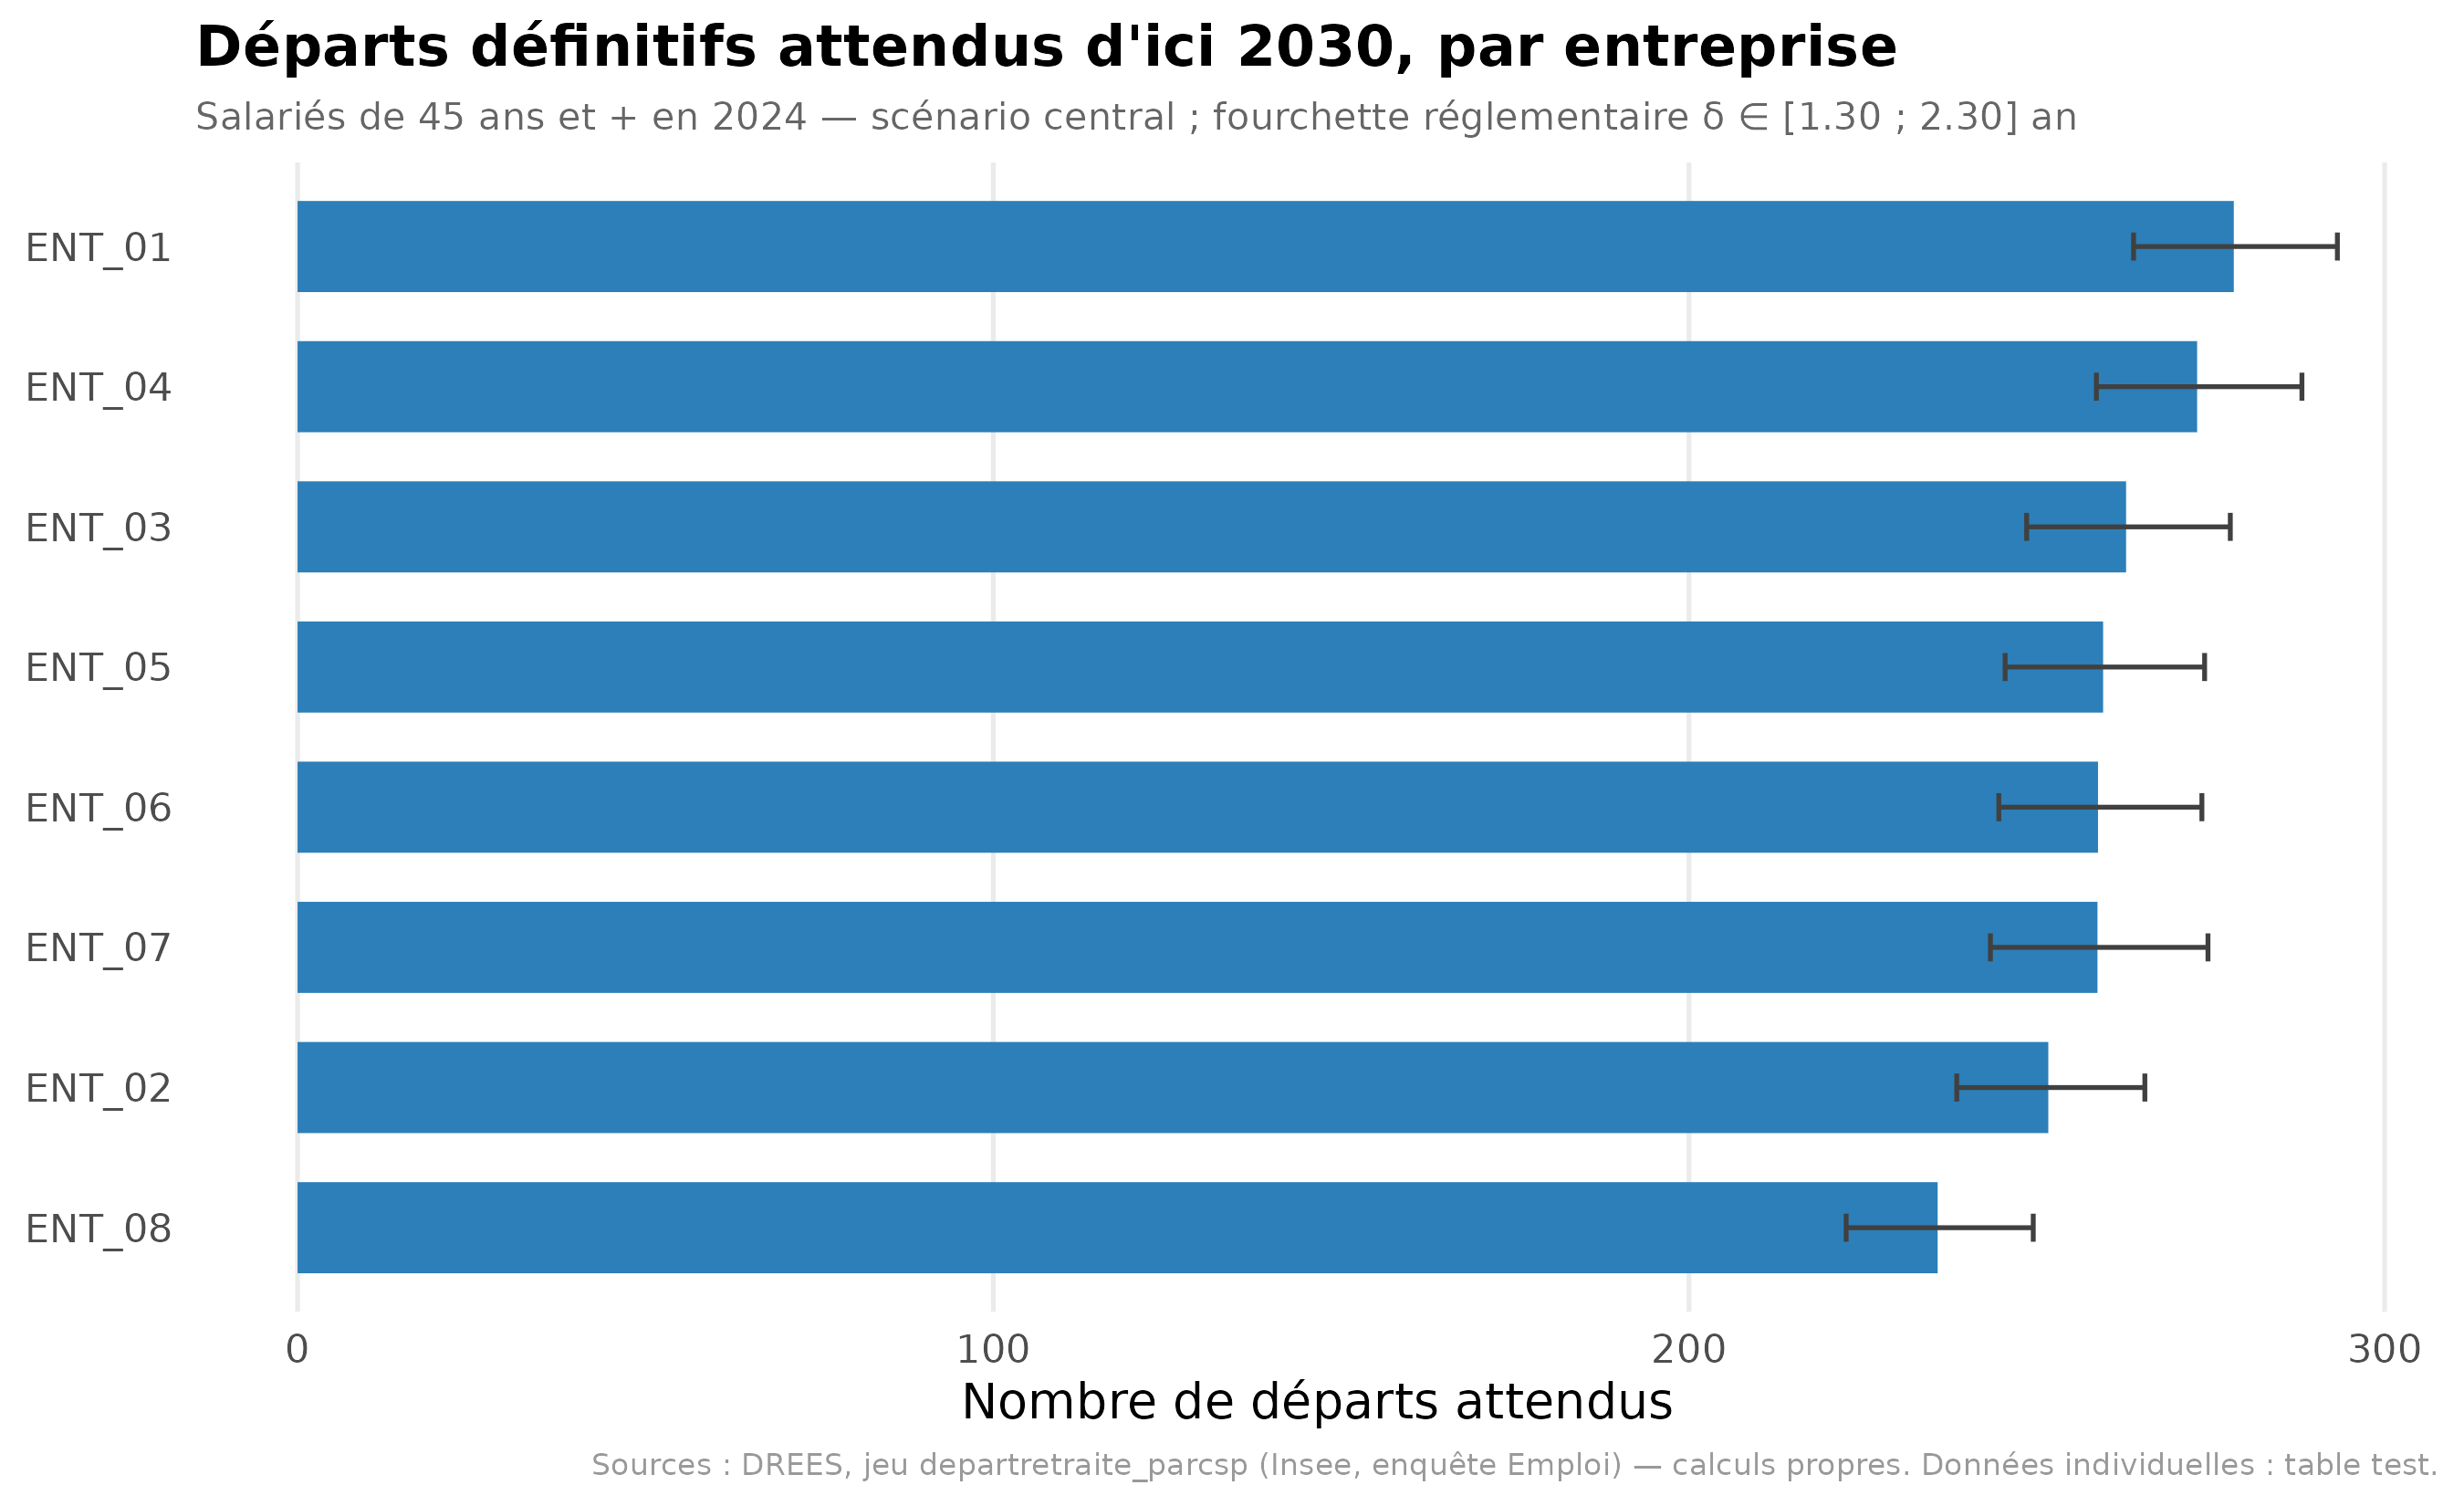

The file beside this chart, header and first rows:
siren; effectif_champ_2024; departs_2030; departs_bas; departs_haut; part_departs_pct
ENT_04; 718; 273; 258,6; 288,1; 38
ENT_01; 734; 278,3; 263,9; 293,2; 37,9
ENT_02; 666; 251,6; 238,5; 265,5; 37,8
ENT_07; 691; 258,7; 243,3; 274,6; 37,4
ENT_06; 696; 258,8; 244,5; 273,7; 37,2
ENT_03; 712; 262,8; 248,5; 277,8; 36,9
ENT_05; 728; 259,5; 245,4; 274,1; 35,6
ENT_08; 677; 235,7; 222,6; 249,5; 34,8
